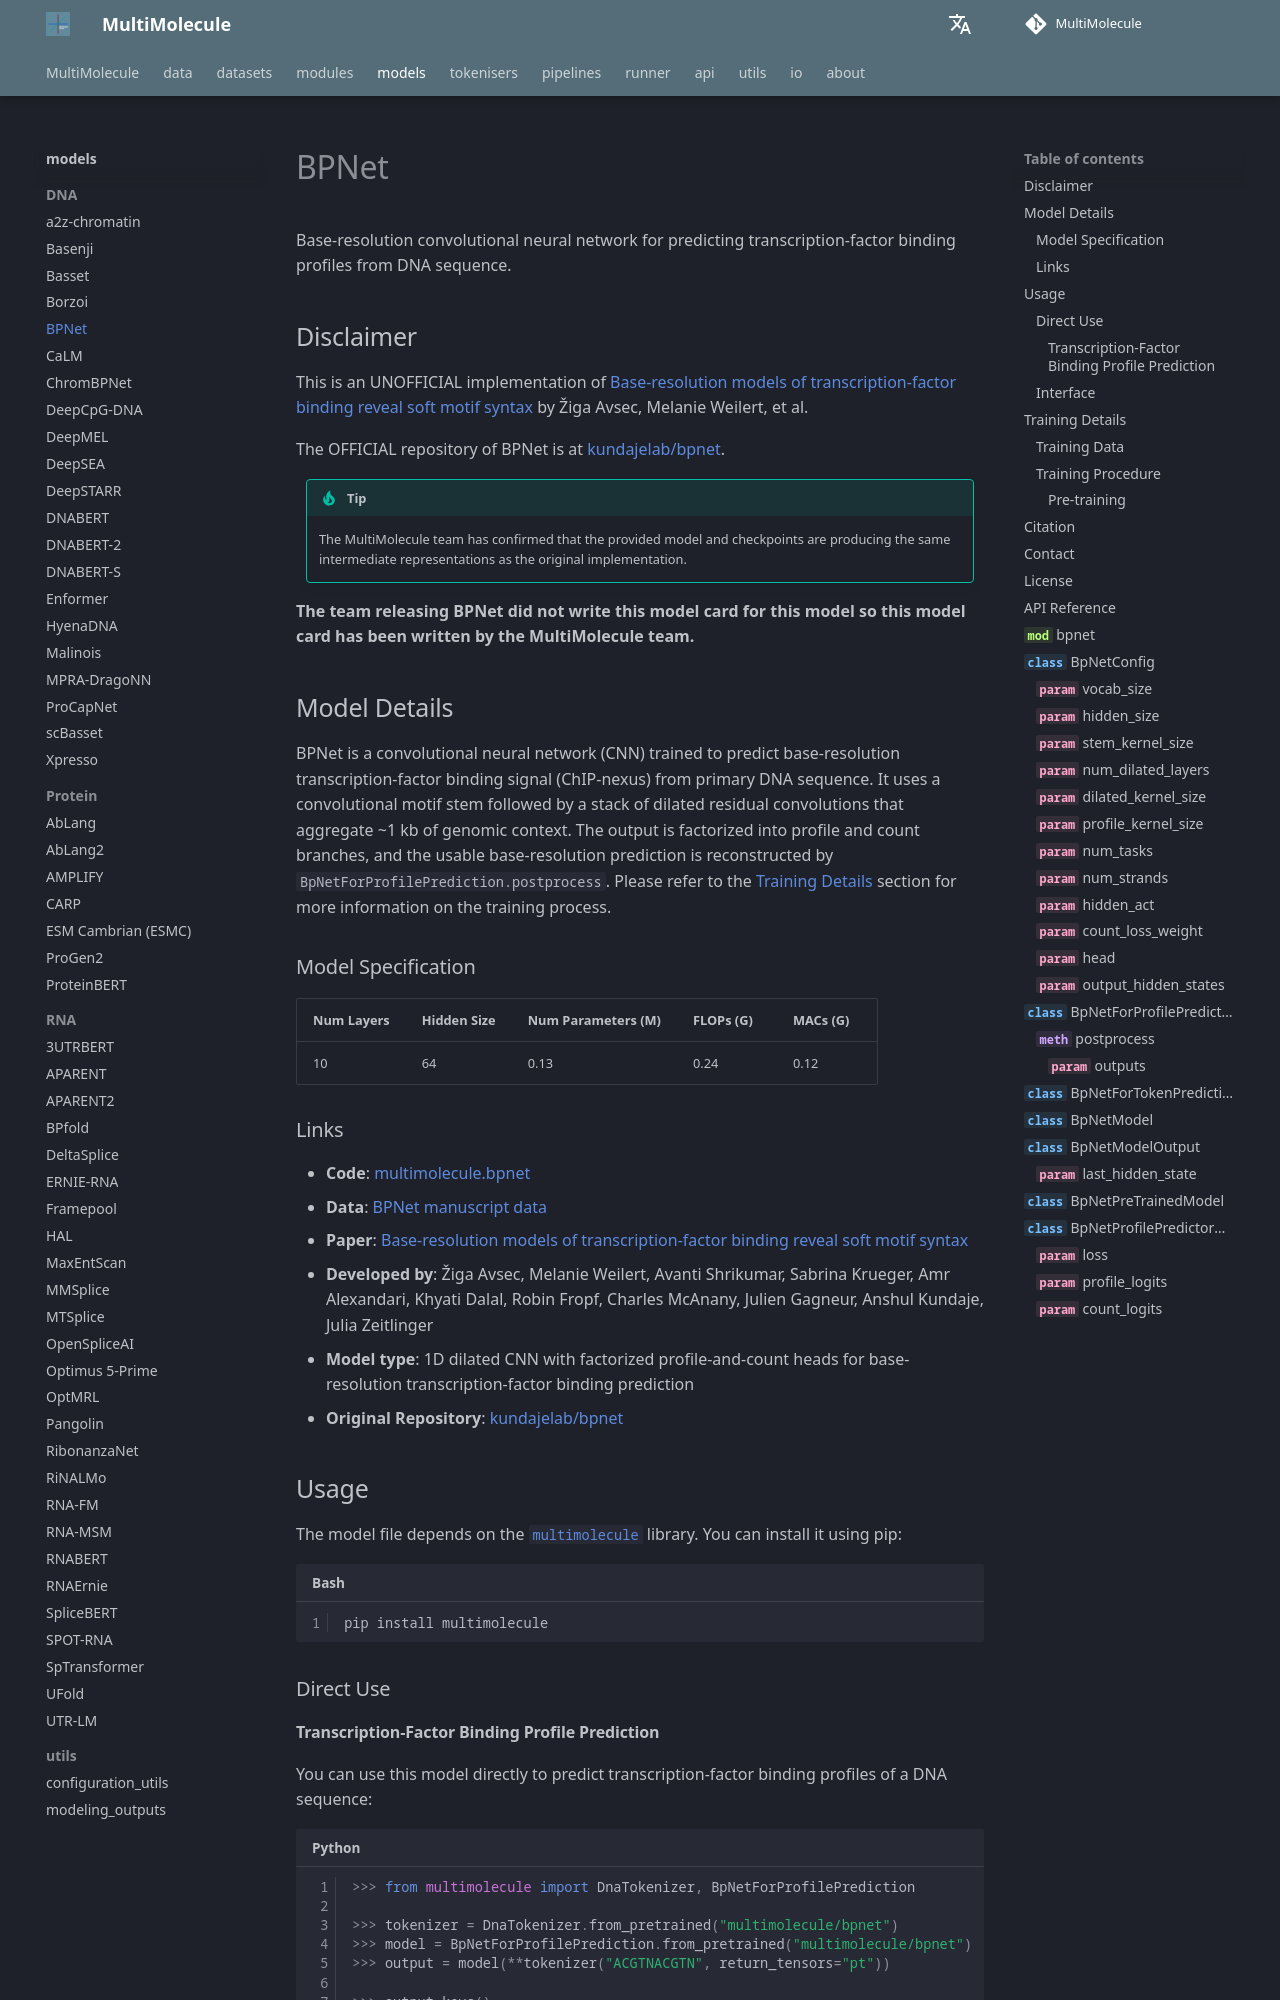

repository: DLS5-Omics/multimolecule · page: models/bpnet/index.html · generator: mkdocs

---
language: dna
tags:
  - Biology
  - DNA
license: agpl-3.0
datasets:
  - multimolecule/bpnet-oskn
library_name: multimolecule
pipeline_tag: other
pipeline: regulatory-profile
---

# BPNet

Base-resolution convolutional neural network for predicting transcription-factor binding profiles from DNA sequence.

## Disclaimer

This is an UNOFFICIAL implementation of [Base-resolution models of transcription-factor binding reveal soft motif syntax](https://doi.org/10.1038/s41588-021-00782-6) by Žiga Avsec, Melanie Weilert, et al.

The OFFICIAL repository of BPNet is at [kundajelab/bpnet](https://github.com/kundajelab/bpnet).

> [!TIP]
> The MultiMolecule team has confirmed that the provided model and checkpoints are producing the same intermediate representations as the original implementation.

**The team releasing BPNet did not write this model card for this model so this model card has been written by the MultiMolecule team.**
